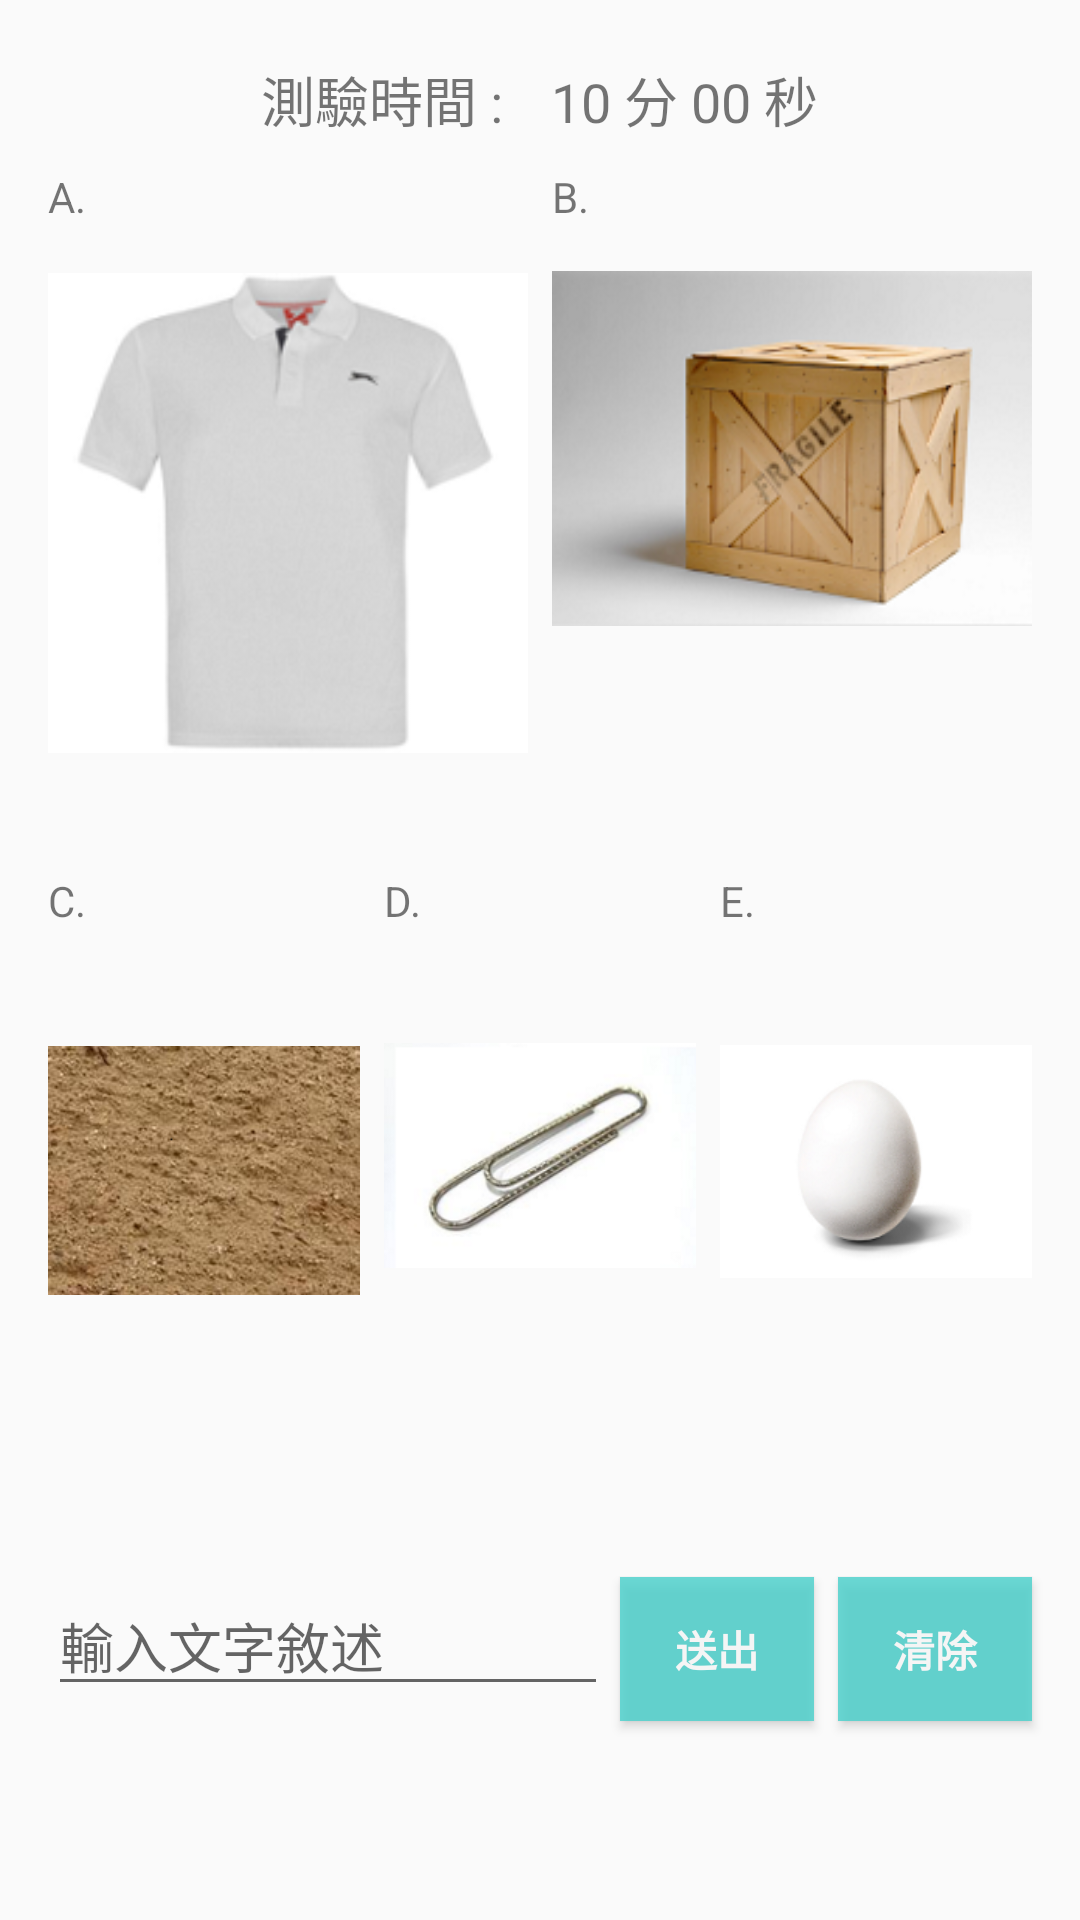

Produce the Android XML layout that renders to this screen, including the resource entries it uses.
<!-- AndroidManifest.xml: application theme AppTheme -->
<!-- res/layout/activity_attribute.xml -->
<?xml version="1.0" encoding="utf-8"?>
<android.support.constraint.ConstraintLayout xmlns:android="http://schemas.android.com/apk/res/android"
    xmlns:app="http://schemas.android.com/apk/res-auto"
    xmlns:tools="http://schemas.android.com/tools"
    android:layout_width="match_parent"
    android:layout_height="match_parent"
    tools:context=".AttributeActivity">

    <LinearLayout
        android:id="@+id/linearLayout"
        android:layout_width="match_parent"
        android:layout_height="wrap_content"
        android:layout_marginEnd="8dp"
        android:layout_marginStart="8dp"
        android:layout_marginTop="20dp"
        android:gravity="center"
        android:orientation="horizontal"
        app:layout_constraintEnd_toEndOf="parent"
        app:layout_constraintHorizontal_bias="0.0"
        app:layout_constraintStart_toStartOf="parent"
        app:layout_constraintTop_toTopOf="parent">

        <TextView
            android:id="@+id/textView"
            android:layout_width="wrap_content"
            android:layout_height="wrap_content"
            android:layout_weight="1"
            android:gravity="right|center"
            android:paddingEnd="8dp"
            android:text="@string/textView"
            android:textSize="18sp"
            app:layout_constraintStart_toStartOf="parent"
            app:layout_constraintTop_toTopOf="parent" />

        <TextView
            android:id="@+id/txtAttributeTimer"
            android:layout_width="wrap_content"
            android:layout_height="wrap_content"
            android:layout_weight="1"
            android:paddingStart="8dp"
            android:text="@string/AttributeTimer"
            android:textSize="18sp" />

    </LinearLayout>


    <LinearLayout
        android:layout_width="match_parent"
        android:layout_height="match_parent"
        android:layout_marginBottom="16dp"
        android:layout_marginEnd="8dp"
        android:layout_marginStart="8dp"
        android:layout_marginTop="48dp"
        android:orientation="vertical"
        app:layout_constraintBottom_toBottomOf="parent"
        app:layout_constraintEnd_toEndOf="parent"
        app:layout_constraintHorizontal_bias="0.0"
        app:layout_constraintStart_toStartOf="parent"
        app:layout_constraintTop_toBottomOf="@+id/linearLayout"
        app:layout_constraintVertical_bias="1.0">

        <android.support.constraint.ConstraintLayout
            android:layout_width="match_parent"
            android:layout_height="wrap_content"
            android:layout_weight="9">

            <LinearLayout
                android:id="@+id/lLayoutE"
                android:layout_width="0dp"
                android:layout_height="0dp"
                android:layout_marginEnd="8dp"
                android:layout_marginStart="8dp"
                android:layout_marginTop="8dp"
                android:orientation="vertical"
                app:layout_constraintBottom_toBottomOf="parent"
                app:layout_constraintEnd_toEndOf="parent"
                app:layout_constraintHorizontal_bias="0.5"
                app:layout_constraintStart_toEndOf="@+id/lLayoutD"
                app:layout_constraintTop_toBottomOf="@+id/lLayoutB">

                <TextView
                    android:id="@+id/txtE"
                    android:layout_width="match_parent"
                    android:layout_height="wrap_content"
                    android:text="E." />

                <ImageView
                    android:id="@+id/imgE"
                    android:layout_width="match_parent"
                    android:layout_height="wrap_content"
                    android:clickable="true"
                    app:srcCompat="@drawable/img5" />
            </LinearLayout>

            <LinearLayout
                android:id="@+id/lLayoutD"
                android:layout_width="0dp"
                android:layout_height="0dp"
                android:layout_marginStart="8dp"
                android:layout_marginTop="8dp"
                android:orientation="vertical"
                app:layout_constraintBottom_toBottomOf="parent"
                app:layout_constraintEnd_toStartOf="@+id/lLayoutE"
                app:layout_constraintHorizontal_bias="0.5"
                app:layout_constraintStart_toEndOf="@+id/lLayoutC"
                app:layout_constraintTop_toBottomOf="@+id/lLayoutB"
                app:layout_constraintVertical_bias="1.0">

                <TextView
                    android:id="@+id/txtD"
                    android:layout_width="match_parent"
                    android:layout_height="wrap_content"
                    android:text="D." />

                <ImageView
                    android:id="@+id/imgD"
                    android:layout_width="match_parent"
                    android:layout_height="wrap_content"
                    android:clickable="true"
                    app:srcCompat="@drawable/img4" />

            </LinearLayout>

            <LinearLayout
                android:id="@+id/lLayoutC"
                android:layout_width="0dp"
                android:layout_height="0dp"
                android:layout_marginStart="8dp"
                android:layout_marginTop="8dp"
                android:orientation="vertical"
                app:layout_constraintBottom_toBottomOf="parent"
                app:layout_constraintEnd_toStartOf="@+id/lLayoutD"
                app:layout_constraintHorizontal_bias="0.5"
                app:layout_constraintStart_toStartOf="parent"
                app:layout_constraintTop_toBottomOf="@+id/lLayoutA">

                <TextView
                    android:id="@+id/txtC"
                    android:layout_width="match_parent"
                    android:layout_height="wrap_content"
                    android:text="C." />

                <ImageView
                    android:id="@+id/imgC"
                    android:layout_width="match_parent"
                    android:layout_height="wrap_content"
                    android:clickable="true"
                    app:srcCompat="@drawable/img3" />

            </LinearLayout>

            <LinearLayout
                android:id="@+id/lLayoutB"
                android:layout_width="0dp"
                android:layout_height="0dp"
                android:layout_marginEnd="8dp"
                android:layout_marginStart="4dp"
                android:layout_marginTop="8dp"
                android:orientation="vertical"
                app:layout_constraintBottom_toTopOf="@+id/lLayoutE"
                app:layout_constraintEnd_toEndOf="parent"
                app:layout_constraintHorizontal_bias="0.5"
                app:layout_constraintStart_toEndOf="@+id/lLayoutA"
                app:layout_constraintTop_toTopOf="parent">

                <TextView
                    android:id="@+id/txtB"
                    android:layout_width="match_parent"
                    android:layout_height="wrap_content"
                    android:text="B." />

                <ImageView
                    android:id="@+id/imgB"
                    android:layout_width="match_parent"
                    android:layout_height="wrap_content"
                    android:clickable="true"
                    app:srcCompat="@drawable/img2" />

            </LinearLayout>

            <LinearLayout
                android:id="@+id/lLayoutA"
                android:layout_width="0dp"
                android:layout_height="0dp"
                android:layout_marginEnd="4dp"
                android:layout_marginStart="8dp"
                android:layout_marginTop="8dp"
                android:orientation="vertical"
                app:layout_constraintBottom_toTopOf="@+id/lLayoutC"
                app:layout_constraintEnd_toStartOf="@+id/lLayoutB"
                app:layout_constraintHorizontal_bias="0.5"
                app:layout_constraintStart_toStartOf="parent"
                app:layout_constraintTop_toTopOf="parent">

                <TextView
                    android:id="@+id/txtA"
                    android:layout_width="match_parent"
                    android:layout_height="wrap_content"
                    android:text="A." />

                <ImageView
                    android:id="@+id/imgA"
                    android:layout_width="match_parent"
                    android:layout_height="wrap_content"
                    app:srcCompat="@drawable/img1" />

            </LinearLayout>
        </android.support.constraint.ConstraintLayout>

        <LinearLayout
            android:layout_width="match_parent"
            android:layout_height="wrap_content"
            android:layout_marginTop="8dp"
            android:layout_weight="1">

            <EditText
                android:id="@+id/edtAttributeName"
                android:layout_width="wrap_content"
                android:layout_height="wrap_content"
                android:layout_marginEnd="4dp"
                android:layout_marginStart="8dp"
                android:layout_weight="1"
                android:ems="10"
                android:hint="@string/enterName"
                android:inputType="textPersonName"
                android:maxLength="10" />

            <Button
                android:id="@+id/btnAttributeOk"
                android:layout_width="wrap_content"
                android:layout_height="wrap_content"
                android:layout_marginEnd="4dp"
                android:layout_weight="1"
                android:alpha="0.8"
                android:background="#48D1CC"
                android:text="@string/GameSubmit"
                android:textColor="#FFFFFF"
                android:textStyle="bold" />

            <Button
                android:id="@+id/btnAttributeClr"
                android:layout_width="wrap_content"
                android:layout_height="wrap_content"
                android:layout_marginEnd="8dp"
                android:layout_marginStart="4dp"
                android:layout_weight="1"
                android:alpha="0.8"
                android:background="#48D1CC"
                android:text="@string/GameClear"
                android:textColor="#FFFFFF"
                android:textStyle="bold" />
        </LinearLayout>

    </LinearLayout>

</android.support.constraint.ConstraintLayout>
<!-- resources referenced by this layout -->
<resources>
  <!-- drawable img1: png bitmap (drawable, 18765 bytes) -->
  <!-- drawable img2: png bitmap (drawable, 41018 bytes) -->
  <!-- drawable img3: png bitmap (drawable, 53471 bytes) -->
  <!-- drawable img4: png bitmap (drawable, 23634 bytes) -->
  <!-- drawable img5: png bitmap (drawable, 16089 bytes) -->
  <string name="AttributeTimer">10 分 00 秒</string>
  <string name="GameClear">清除</string>
  <string name="GameSubmit">送出</string>
  <string name="enterName">輸入文字敘述</string>
  <string name="textView">測驗時間 :</string>
  <style name="AppTheme" parent="Theme.AppCompat.Light.DarkActionBar">
          
          <item name="colorPrimary">@color/colorPrimary</item>
          <item name="colorPrimaryDark">@color/colorPrimaryDark</item>
          <item name="colorAccent">@color/colorAccent</item>
          <item name="android:actionMenuTextAppearance">@style/MenuTextStyle</item>
      </style>
  <color name="colorPrimary">#48D1CC</color>
  <color name="colorPrimaryDark">#00BDBD</color>
  <color name="colorAccent">#000000</color>
  <style name="MenuTextStyle">
          <item name="android:textSize">18sp</item>
      </style>
</resources>
